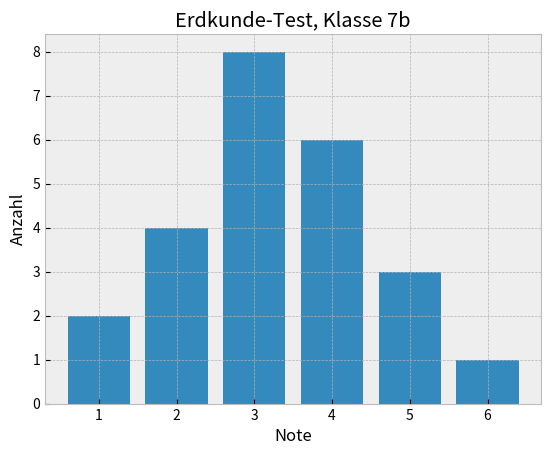
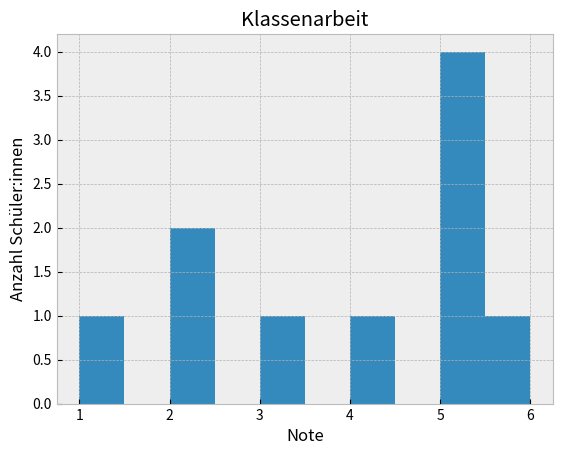
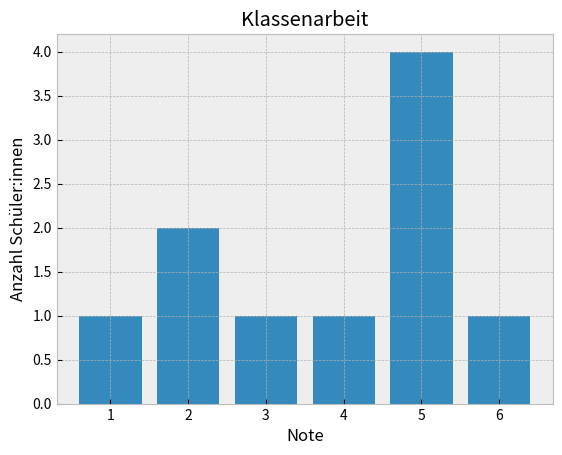
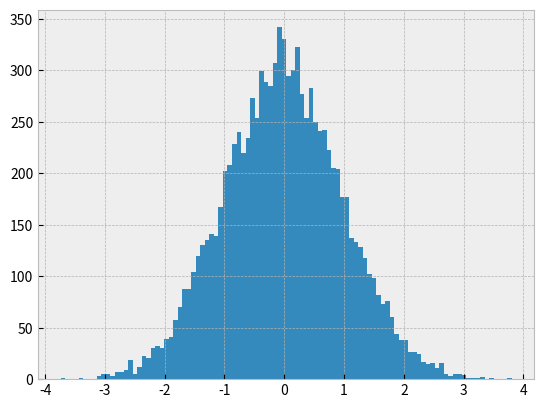
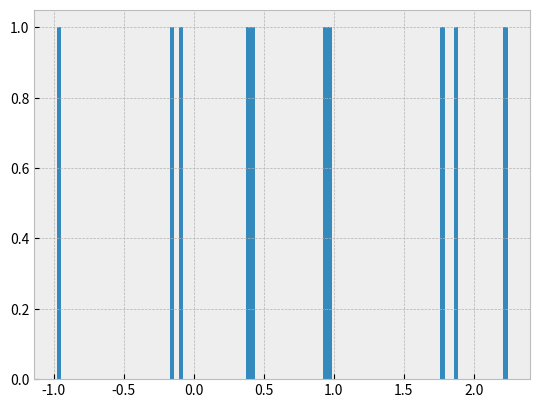
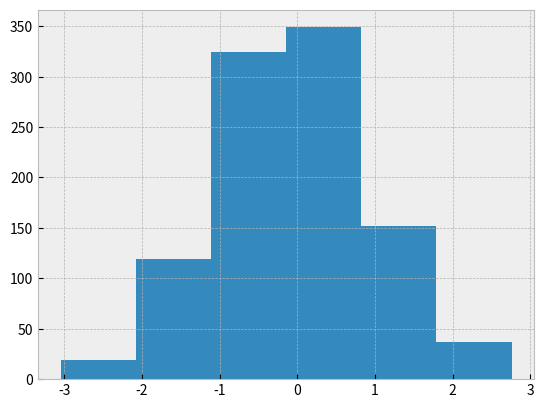

Write Python code to recreate these figures, in order.
import matplotlib.pylab as plt
plt.style.use('bmh')
import numpy as np

# data
x = np.arange(1,7)
y = np.array([2,4,8,6,3,1])

# plot
fig, ax = plt.subplots()
ax.bar(x,y)
ax.set_xlabel('Note')
ax.set_ylabel('Anzahl')
ax.set_title('Erdkunde-Test, Klasse 7b');

# draw randomly grades
from random import randint, seed
seed(3)
grades = [randint(1, 6) for _ in range(10)]

print('gewürfelte Noten: ', grades)

# plot histogram
fig, ax = plt.subplots()
ax.hist(grades)
ax.set_xlabel('Note')
ax.set_ylabel('Anzahl Schüler:innen')
ax.set_title('Klassenarbeit');

# generate custom bins
my_bins = [1,2,3,4,5,6,7]

# plot improved histogram
fig, ax = plt.subplots()
ax.hist(grades, bins=my_bins, align='left', rwidth=0.8)
ax.set_xlabel('Note')
ax.set_ylabel('Anzahl Schüler:innen')
ax.set_title('Klassenarbeit');

# fix random seed and draw N = 10000 normally distributed random numbers
N = 10000
rand = np.random.RandomState(0)
x = rand.randn(N)

# plot histogram with 100 bins
fig, ax = plt.subplots()
ax.hist(x, bins=100);

# variation of N
N = 10
rand = np.random.RandomState(0)
x = rand.randn(N)

# plot histogram with 100 bins
fig, ax = plt.subplots()
ax.hist(x, bins=100);

# fixed N = 1000
N = 1000
rand = np.random.RandomState(0)
x = rand.randn(N)

# variation of bins 
number_bins = 6
fig, ax = plt.subplots()
ax.hist(x, bins=number_bins);